The GitHub repository Yannik25/VGG16 contains a labelled image folder "10kBilderv4" with 2 categories: gesund, krank. Examples follow, each with its label.

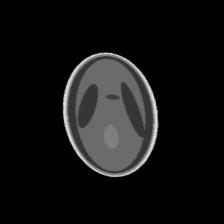
Label: krank

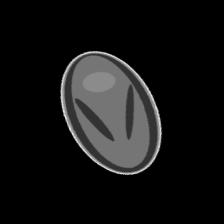
Label: gesund

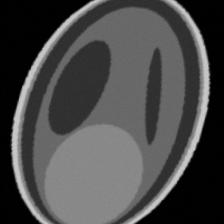
Label: gesund

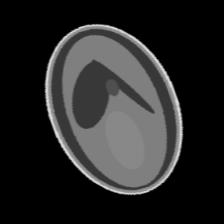
Label: krank

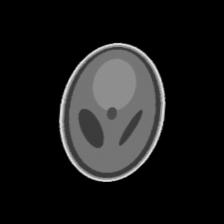
Label: krank

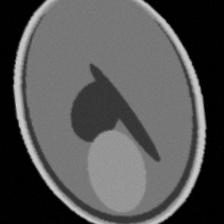
Label: gesund
